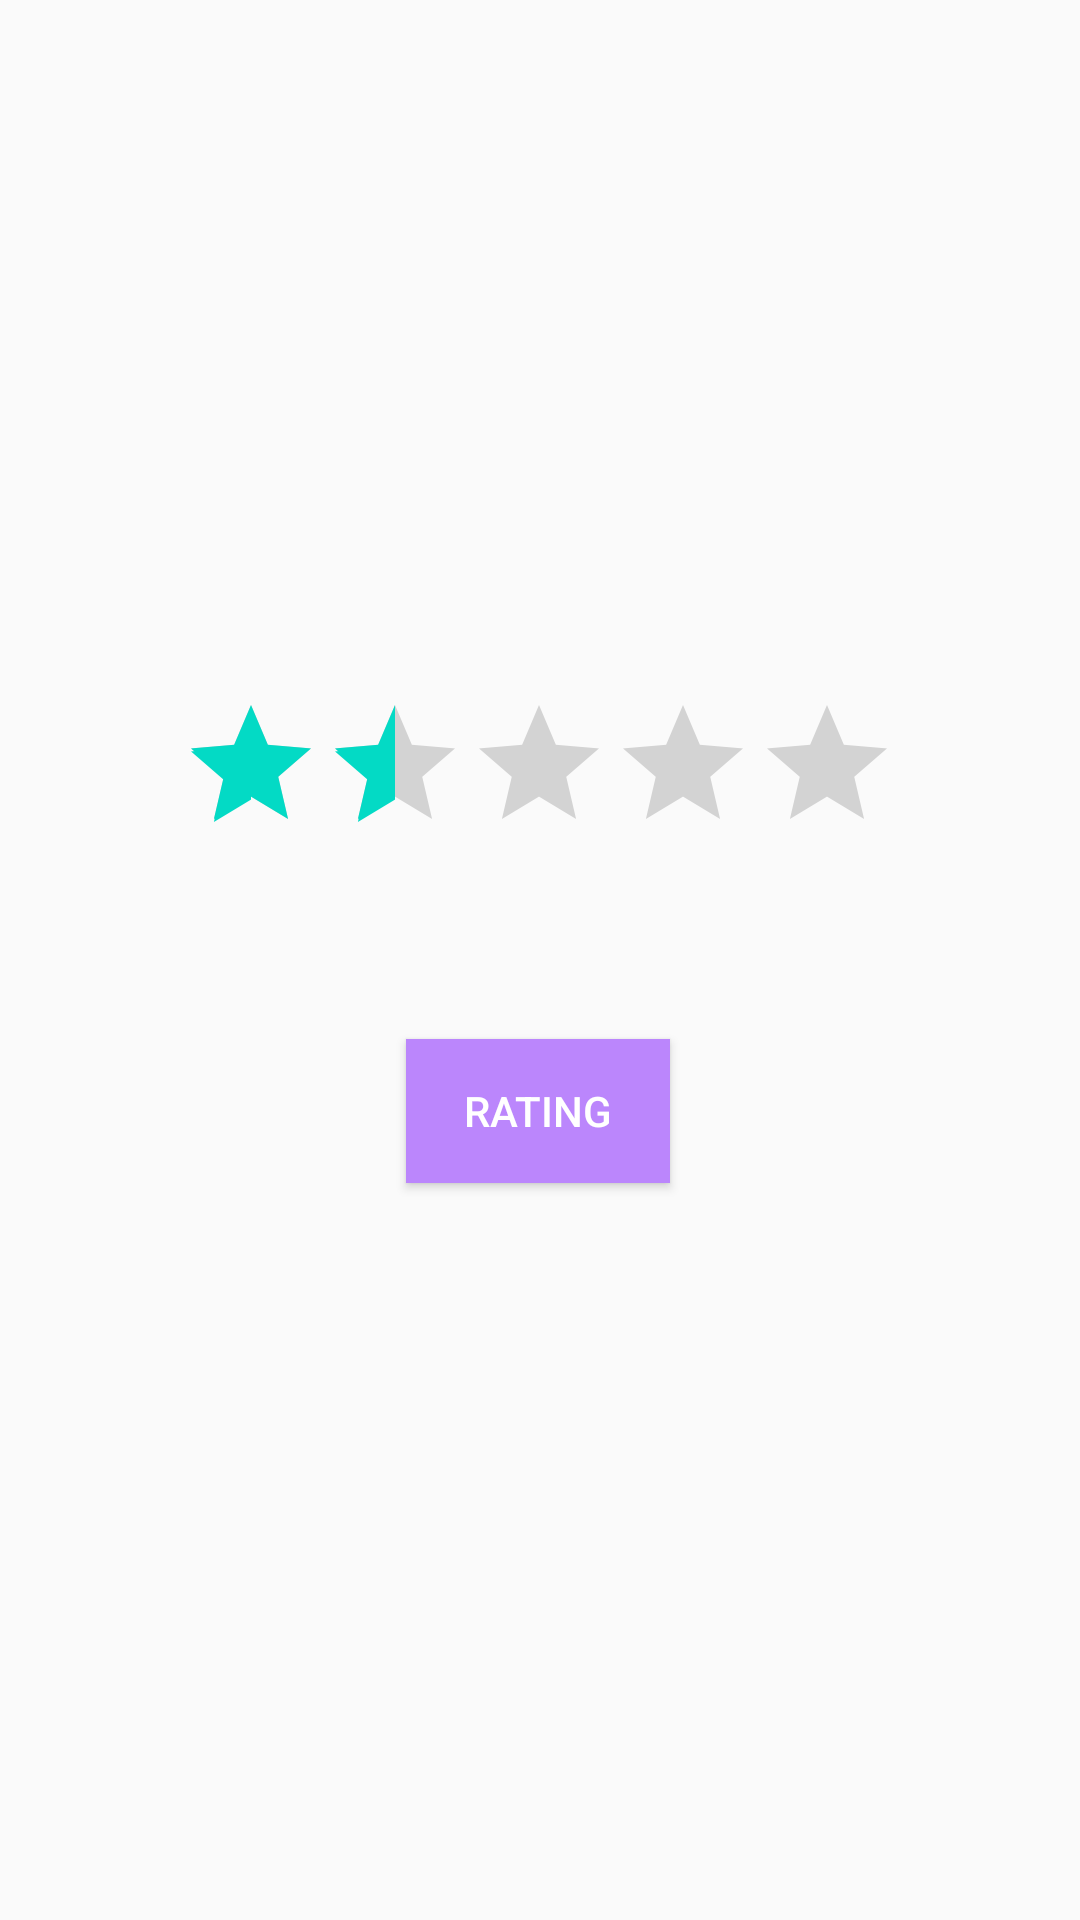

Produce the Android XML layout that renders to this screen, including the resource entries it uses.
<!-- AndroidManifest.xml: application theme Theme.MYSIS -->
<!-- res/layout/activity_rateapp.xml -->
<?xml version="1.0" encoding="utf-8"?>
<androidx.constraintlayout.widget.ConstraintLayout xmlns:android="http://schemas.android.com/apk/res/android"
    xmlns:app="http://schemas.android.com/apk/res-auto"
    xmlns:tools="http://schemas.android.com/tools"
    android:layout_width="match_parent"
    android:layout_height="match_parent"
    android:orientation="vertical"
    android:layout_gravity="center"
    tools:context=".rateapp">

    <RatingBar
        android:id="@+id/rating"
        android:layout_width="wrap_content"
        android:layout_height="wrap_content"
        android:numStars="5"
        android:rating="1.5"
        android:stepSize="0.5"
        app:layout_constraintBottom_toBottomOf="parent"
        app:layout_constraintEnd_toEndOf="parent"
        app:layout_constraintHorizontal_bias="0.497"
        app:layout_constraintStart_toStartOf="parent"
        app:layout_constraintTop_toTopOf="parent"
        app:layout_constraintVertical_bias="0.396" />

    <Button
        android:id="@+id/ratingbar_submit"
        android:layout_width="wrap_content"
        android:layout_height="wrap_content"
        android:background="@color/purple_200"
        android:text="RATING"
        android:textColor="@color/white"
        app:layout_constraintBottom_toBottomOf="parent"
        app:layout_constraintEnd_toEndOf="parent"
        app:layout_constraintHorizontal_bias="0.498"
        app:layout_constraintStart_toStartOf="parent"
        app:layout_constraintTop_toBottomOf="@+id/rating"
        app:layout_constraintVertical_bias="0.192" />

</androidx.constraintlayout.widget.ConstraintLayout>
<!-- resources referenced by this layout -->
<resources>
  <style name="Theme.MYSIS" parent="Theme.AppCompat.Light.NoActionBar">
          
          <item name="colorPrimary">@color/purple_500</item>
          <item name="colorPrimaryDark">@color/purple_700</item>
          <item name="colorAccent">@color/teal_200</item>
          
      </style>
  <!-- not gathered from this repository: default colours our renderer supplied (Android Studio template values) -->
  <color name="purple_200">#FFBB86FC</color>
  <color name="purple_500">#FF6200EE</color>
  <color name="purple_700">#FF3700B3</color>
  <color name="teal_200">#FF03DAC5</color>
  <color name="white">#FFFFFFFF</color>
</resources>
